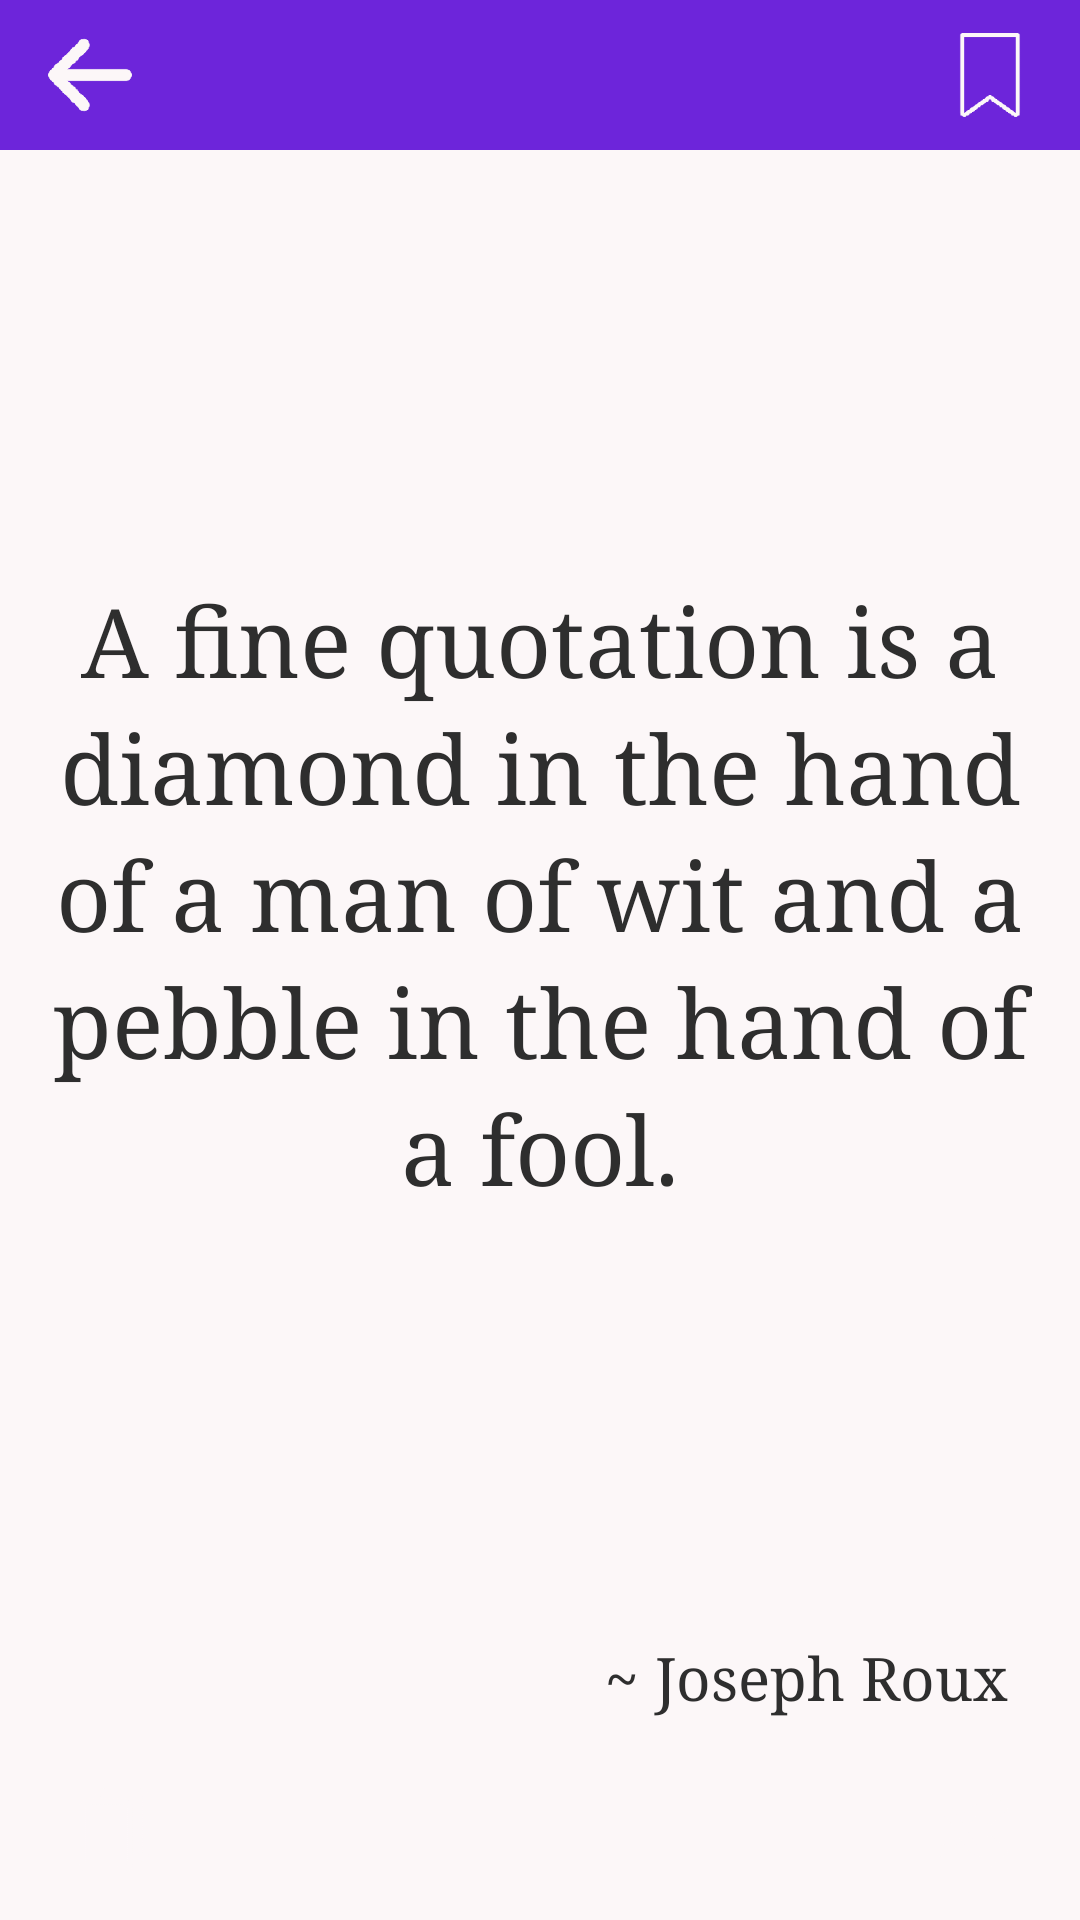

The Android layout XML behind this screen, and the referenced resources:
<!-- AndroidManifest.xml: application theme AppTheme -->
<!-- res/layout/activity_quote.xml -->
<?xml version="1.0" encoding="utf-8"?>
<androidx.constraintlayout.widget.ConstraintLayout xmlns:android="http://schemas.android.com/apk/res/android"
    xmlns:app="http://schemas.android.com/apk/res-auto"
    xmlns:tools="http://schemas.android.com/tools"
    android:layout_width="match_parent"
    android:layout_height="match_parent"
    tools:context=".ui.QuoteActivity">

    <androidx.constraintlayout.widget.ConstraintLayout
        android:id="@+id/headerLayout"
        android:layout_width="0dp"
        android:layout_height="50dp"
        android:background="@color/mainPurple"
        app:layout_constraintEnd_toEndOf="parent"
        app:layout_constraintStart_toStartOf="parent"
        app:layout_constraintTop_toTopOf="parent">

        <ImageButton
            android:id="@+id/upButtonQuote"
            android:layout_width="44dp"
            android:layout_height="44dp"
            android:layout_marginStart="8dp"
            android:background="@color/mainPurple"
            android:contentDescription="@string/up_button_content_description"
            android:onClick="onUpButtonClickQuote"
            android:scaleType="fitXY"
            app:layout_constraintBottom_toBottomOf="parent"
            app:layout_constraintStart_toStartOf="parent"
            app:layout_constraintTop_toTopOf="parent"
            app:srcCompat="@drawable/x53_arrow_snow" />

        <ImageButton
            android:id="@+id/addToFavoritesButton"
            android:layout_width="44dp"
            android:layout_height="44dp"
            android:layout_marginTop="8dp"
            android:layout_marginEnd="8dp"
            android:layout_marginBottom="8dp"
            android:background="@color/mainPurple"
            android:contentDescription="@string/add_to_favorites_button_content_description"
            android:onClick="onAddToFavoritesButtonClick"
            android:scaleType="fitXY"
            app:layout_constraintBottom_toBottomOf="parent"
            app:layout_constraintEnd_toEndOf="parent"
            app:layout_constraintTop_toTopOf="parent"
            app:srcCompat="@drawable/x50_bookmark_snow" />

        <ImageView
            android:id="@+id/categoryIconImageView"
            android:layout_width="48dp"
            android:layout_height="48dp"
            android:contentDescription="@string/category_icon_placeholder_contente_description"
            android:paddingBottom="2dp"
            android:scaleType="fitXY"
            app:layout_constraintBottom_toBottomOf="parent"
            app:layout_constraintEnd_toEndOf="parent"
            app:layout_constraintHorizontal_bias="0.5"
            app:layout_constraintStart_toStartOf="parent"
            app:layout_constraintTop_toTopOf="parent" />

    </androidx.constraintlayout.widget.ConstraintLayout>

    <androidx.constraintlayout.widget.ConstraintLayout
        android:id="@+id/bodyLayout"
        android:layout_width="0dp"
        android:layout_height="0dp"
        android:background="@color/backgroundColor"
        app:layout_constraintBottom_toBottomOf="parent"
        app:layout_constraintEnd_toEndOf="parent"
        app:layout_constraintStart_toStartOf="parent"
        app:layout_constraintTop_toBottomOf="@+id/headerLayout">

        <TextView
            android:id="@+id/quoteText"
            android:layout_width="0dp"
            android:layout_height="0dp"
            android:layout_marginStart="16dp"
            android:layout_marginTop="8dp"
            android:layout_marginEnd="16dp"
            android:layout_marginBottom="8dp"
            android:autoSizeMaxTextSize="32sp"
            android:autoSizeMinTextSize="16sp"
            android:autoSizeStepGranularity="2sp"
            android:autoSizeTextType="uniform"
            android:fontFamily="serif"
            android:gravity="center"
            android:lineSpacingExtra="5sp"
            android:text="@string/default_quote"
            android:textAlignment="center"
            android:textColor="@color/foregroundColor"
            app:layout_constraintBottom_toTopOf="@id/authorText"
            app:layout_constraintEnd_toEndOf="parent"
            app:layout_constraintStart_toStartOf="parent"
            app:layout_constraintTop_toTopOf="parent" />

        <TextView
            android:id="@+id/authorText"
            android:layout_width="0dp"
            android:layout_height="wrap_content"
            android:layout_marginStart="16dp"
            android:layout_marginEnd="16dp"
            android:layout_marginBottom="16dp"
            android:fontFamily="serif"
            android:paddingStart="8dp"
            android:paddingEnd="8dp"
            android:text="@string/default_author"
            android:textAlignment="textEnd"
            android:textColor="@color/foregroundColor"
            android:textSize="20sp"
            app:layout_constraintBottom_toTopOf="@+id/copyQuoteButton"
            app:layout_constraintEnd_toEndOf="parent"
            app:layout_constraintStart_toStartOf="parent" />

        <ImageButton
            android:id="@+id/copyQuoteButton"
            android:layout_width="44dp"
            android:layout_height="44dp"
            android:layout_marginStart="16dp"
            android:layout_marginBottom="8dp"
            android:background="@color/backgroundColor"
            android:contentDescription="@string/copy_quote_button_content_description"
            android:onClick="onCopyButtonClick"
            android:scaleType="fitXY"
            app:layout_constraintBottom_toBottomOf="parent"
            app:layout_constraintStart_toStartOf="parent"
            app:srcCompat="@drawable/x51_copy_snow" />

        <ImageButton
            android:id="@+id/randomNextQuoteButton"
            android:layout_width="44dp"
            android:layout_height="44dp"
            android:layout_marginEnd="16dp"
            android:layout_marginBottom="8dp"
            android:background="@color/backgroundColor"
            android:contentDescription="@string/random_next_quote_button_content_description"
            android:onClick="onRandomNextQuoteButtonClick"
            android:scaleType="fitXY"
            app:layout_constraintBottom_toBottomOf="parent"
            app:layout_constraintEnd_toEndOf="parent"
            app:srcCompat="@drawable/x52_shuffle_snow" />
    </androidx.constraintlayout.widget.ConstraintLayout>

</androidx.constraintlayout.widget.ConstraintLayout>
<!-- resources referenced by this layout -->
<resources>
  <color name="backgroundColor">#FCF7F8</color>
  <color name="foregroundColor">#2E2E2E</color>
  <color name="mainPurple">#6D25DA</color>
  <!-- drawable x50_bookmark_snow: png bitmap (drawable, 1566 bytes) -->
  <!-- drawable x51_copy_snow: png bitmap (drawable, 1527 bytes) -->
  <!-- drawable x52_shuffle_snow: png bitmap (drawable, 2598 bytes) -->
  <!-- drawable x53_arrow_snow: png bitmap (drawable, 1552 bytes) -->
  <string name="add_to_favorites_button_content_description">add to favorites button</string>
  <string name="category_icon_placeholder_contente_description">category icon placeholder</string>
  <string name="copy_quote_button_content_description">copy quote</string>
  <string name="default_author">~ Joseph Roux</string>
  <string name="default_quote">A fine quotation is a diamond in the hand of a man of wit and a pebble in the hand of a fool.</string>
  <string name="random_next_quote_button_content_description">random next quote button</string>
  <string name="up_button_content_description">up button</string>
  <style name="AppTheme" parent="Theme.AppCompat.DayNight.NoActionBar">
          
          <item name="colorPrimary">@color/colorPrimary</item>
          <item name="colorPrimaryDark">@color/colorPrimaryDark</item>
          <item name="colorAccent">@color/colorAccent</item>
          <item name="android:itemBackground">@color/backgroundColor</item>
          <item name="android:popupMenuStyle">@style/PopupMenu</item>
      </style>
  <color name="colorPrimary">#FCF7F8</color>
  <color name="colorPrimaryDark">#6125BB</color>
  <color name="colorAccent">#03DAC5</color>
  <style name="PopupMenu" parent="@android:style/Widget.PopupMenu">
          <item name="android:popupBackground">@color/backgroundColor</item>
      </style>
</resources>
